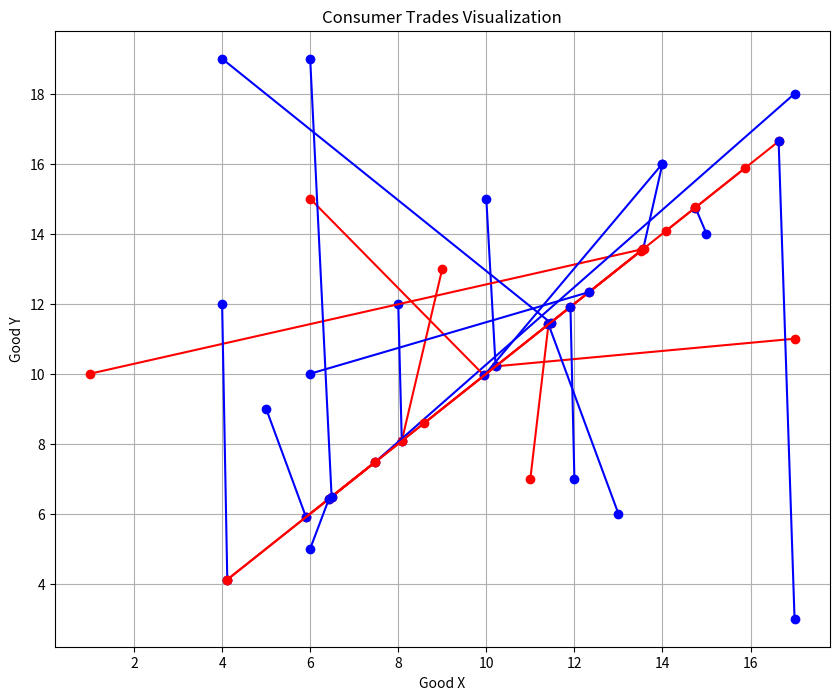
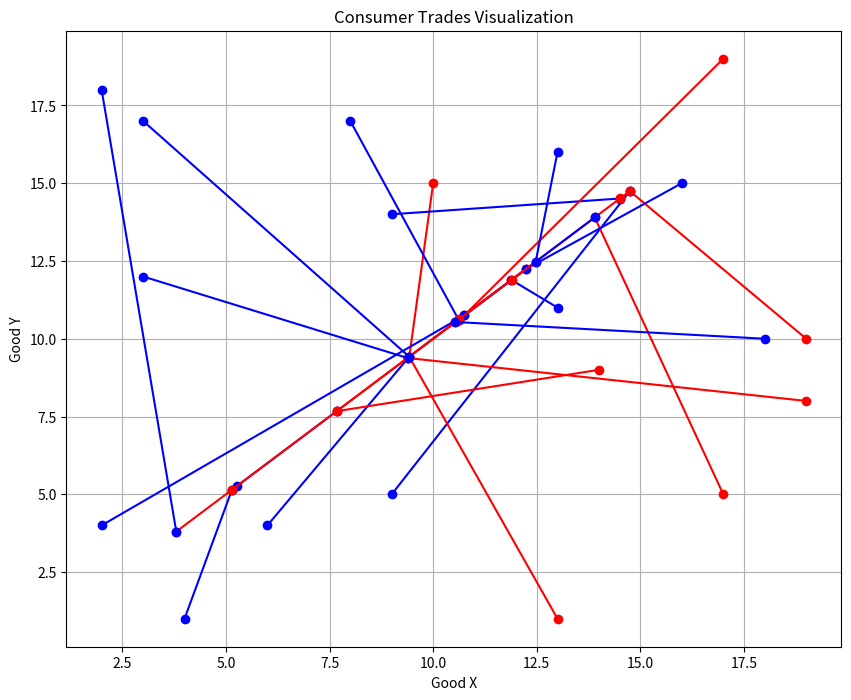
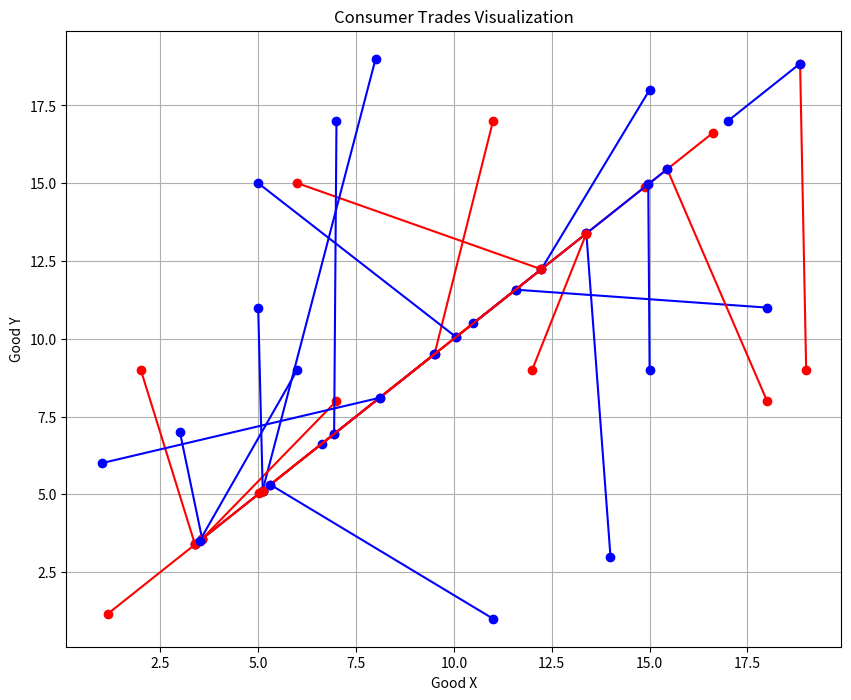
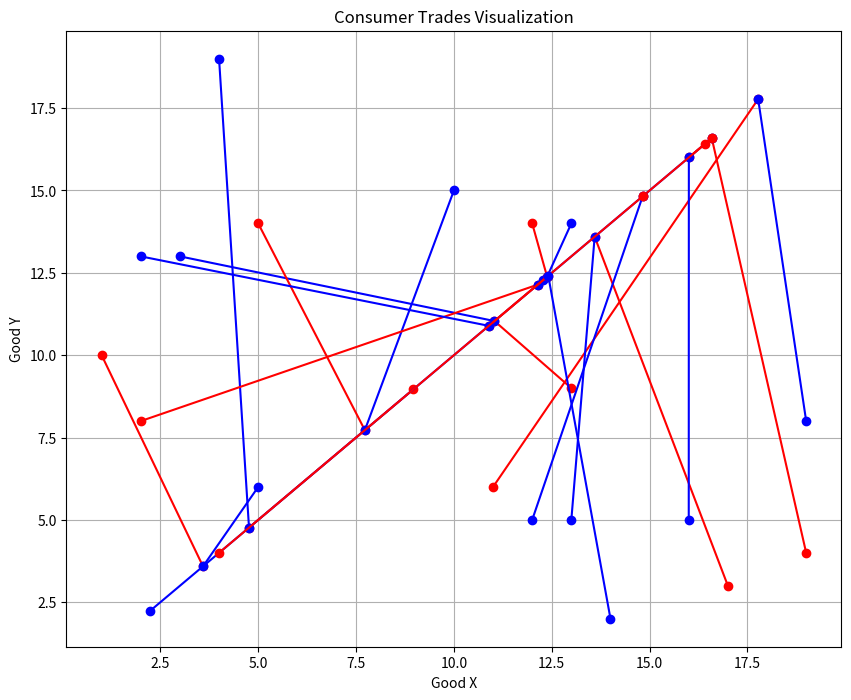
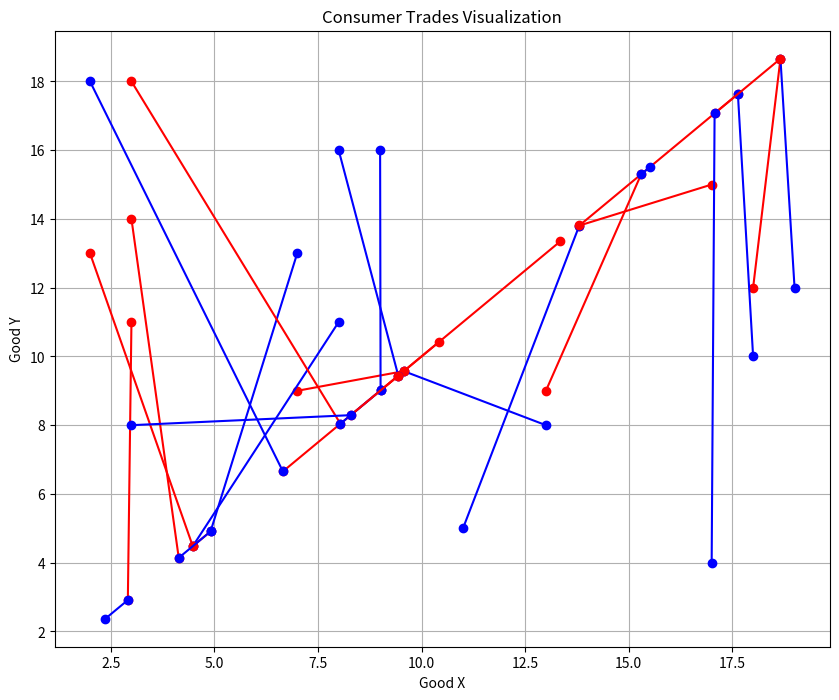

The script that saved these images, in order:
# -*- coding: utf-8 -*-
"""
[redacted]
[redacted]
Created on Sat Mar  1 15:55:45 2025
Edgeworth Box

@author: petit
"""

import numpy as np
import matplotlib.pyplot as plt
import math
import random

# Set a random seed for reproducibility
np.random.seed(14248)
K = 20 #Amount of goods 1
L = 20 #Amount of goods 2

# Create Consumer Class
# Give them Cobb-Douglas preferences
# Give them random initial endowments
class Consumer:
    def __init__(self, id, alpha, beta, endowment1, endowment2):
        self.id = id
        self.alpha = alpha
        self.beta = beta
        self.endowment1 = endowment1
        self.endowment2 = endowment2

    # Define the utility functions for the consumer
    def utility(self, x, y):
        return (x**self.alpha) * (y**self.beta)

    # Define the MRS for the consumer
    def MRS(self, x, y):
        return (self.alpha / self.beta) * (y / x)

# Create Population Class
# Generate N Agents
# Randomly select two agents in N classes to exchange
class Population:
    def __init__(self, N):
        list = [0.25,0.33, 0.5]
        alpha = random.choice(list)
        beta = random.choice(list)
        self.consumers = [Consumer(i, alpha, beta, np.random.randint(1, K), np.random.randint(1, L)) for i in range(N)]
        self.pareto = False
        self.trade_history = []

    # Function to check if the population is Pareto optimal
    def pareto_optimal(self):

        consumer_indices = list(range(len(self.consumers)))
        np.random.shuffle(consumer_indices)

        for i in range(len(consumer_indices)):
            for j in range(i + 1, len(consumer_indices)):
                if self.trade_possible(self.consumers[i], self.consumers[j]):
                    return False
        return True

    # Function to check if trade is possible between two consumers
    def trade_possible(self, consumer1, consumer2):
        MRS1 = consumer1.MRS(consumer1.endowment1, consumer1.endowment2)
        MRS2 = consumer2.MRS(consumer2.endowment1, consumer2.endowment2)
        if MRS1 != MRS2:
            return True
        elif MRS1 == MRS2:
            return False
        elif math.isclose(MRS1, MRS2):
            return False
        else:
            return True

    # Function to initiate trade between two consumers
    def trade(self):
        consumer_indices = list(range(len(self.consumers)))
        np.random.shuffle(consumer_indices)

        for i in range(len(consumer_indices)):
            for j in range(i + 1, len(consumer_indices)):
                consumer1 = self.consumers[consumer_indices[i]]
                consumer2 = self.consumers[consumer_indices[j]]
                if self.trade_possible(consumer1, consumer2):
                    #print(f"Trade possible between Consumer {consumer1.id} and Consumer {consumer2.id}")
                    self.execute_trade(consumer1, consumer2)
                    # Check for Pareto optimality after each trade
                    if self.pareto_optimal():
                        print("Pareto Optimality achieved after trade")
                        return
                    return

    # Function to execute trade between two consumers by picking a value from the contract curve
    def execute_trade(self, consumer1, consumer2):
        # Pick a random value of x within the range of their endowments
        x_new = random.uniform(consumer1.endowment1, consumer2.endowment1)
        
        #total endowments of consumers 1 and 2
        x_total = consumer1.endowment1 + consumer2.endowment1
        y_total = consumer1.endowment2 + consumer2.endowment2


        # Calculate the corresponding y value on the contract curve
        y_new = (consumer1.beta*(1-consumer1.alpha)*x_new*x_total)/(consumer1.alpha*x_total*(1-consumer1.beta)-(x_new*(consumer1.alpha - consumer1.beta)))
        
        # Record the trade history before updating endowments
        self.trade_history.append(((consumer1.endowment1, consumer1.endowment2), (consumer2.endowment1, consumer2.endowment2), (x_new, y_new)))

        #assign the new randomly selected endowments to first consumer
        consumer1.endowment1 = round(x_new, 2)
        consumer1.endowment2 = round(y_new, 2)

        #Second consumer's new endowments based on difference between max dimensions of the Edgeworth box and consumer1's endowments
        consumer2.endowment1 = round((K - consumer1.endowment1), 2)
        consumer2.endowment2 = round((L - consumer1.endowment2), 2)
        
        # Print the trade details for debugging
        #print(f"Executing trade: Consumer {consumer1.id} gets ({consumer1.endowment1}, {consumer1.endowment2}), Consumer {consumer2.id} gets ({consumer2.endowment1},{consumer2.endowment2})")


# Create a simulation class that instantiates a population of N consumers
# Selects two agents in the population and initiate trades
# Stops simulation once all agents have traded and they are Pareto optimal
def simulation(N, iterations):
    population = Population(N)
    for i in range(iterations):
        if population.pareto_optimal():
            print(f"Pareto Optimality reached at iteration {i}")
            population.pareto = True
            break
        else:
            population.trade()
    return population

# Function to visualize trades
def visualize_trades(population):
    plt.figure(figsize=(10, 8))

    for trade in population.trade_history:
        initial_A, initial_B, new_A = trade

        plt.plot([initial_A[0], new_A[0]], [initial_A[1], new_A[1]], 'ro-')
        plt.plot([initial_B[0], new_A[0]], [initial_B[1], new_A[1]], 'bo-')

    plt.xlabel('Good X')
    plt.ylabel('Good Y')
    plt.title('Consumer Trades Visualization')
    plt.grid(True)
    plt.show()

# Run simulation with different parameters and visualize trades
num_agents = [20]
num_iterations = [200]
run_count = 1
total_runs = 20
trade_count = []
pareto_count = []
for p in range(total_runs):
    for i in num_agents:
        for j in num_iterations:
            print("*************************************************************")
            print(f"Run #{run_count}")
            print(f"Number of agents {i} and max number of iterations {j}")
            pop = simulation (i,j)
            trade_count.append(len(pop.trade_history))
            print("Number of trades = ", len(pop.trade_history))
            if pop.pareto_optimal():
                pareto_count.append(pop.pareto)
                visualize_trades(pop)
            run_count = run_count + 1
    print(f"Average Number of Trades {sum(trade_count)/len(trade_count)}")
    count = pareto_count.count(True)
    print(f"Number of times pareto optimal solution reached {count}")

    


